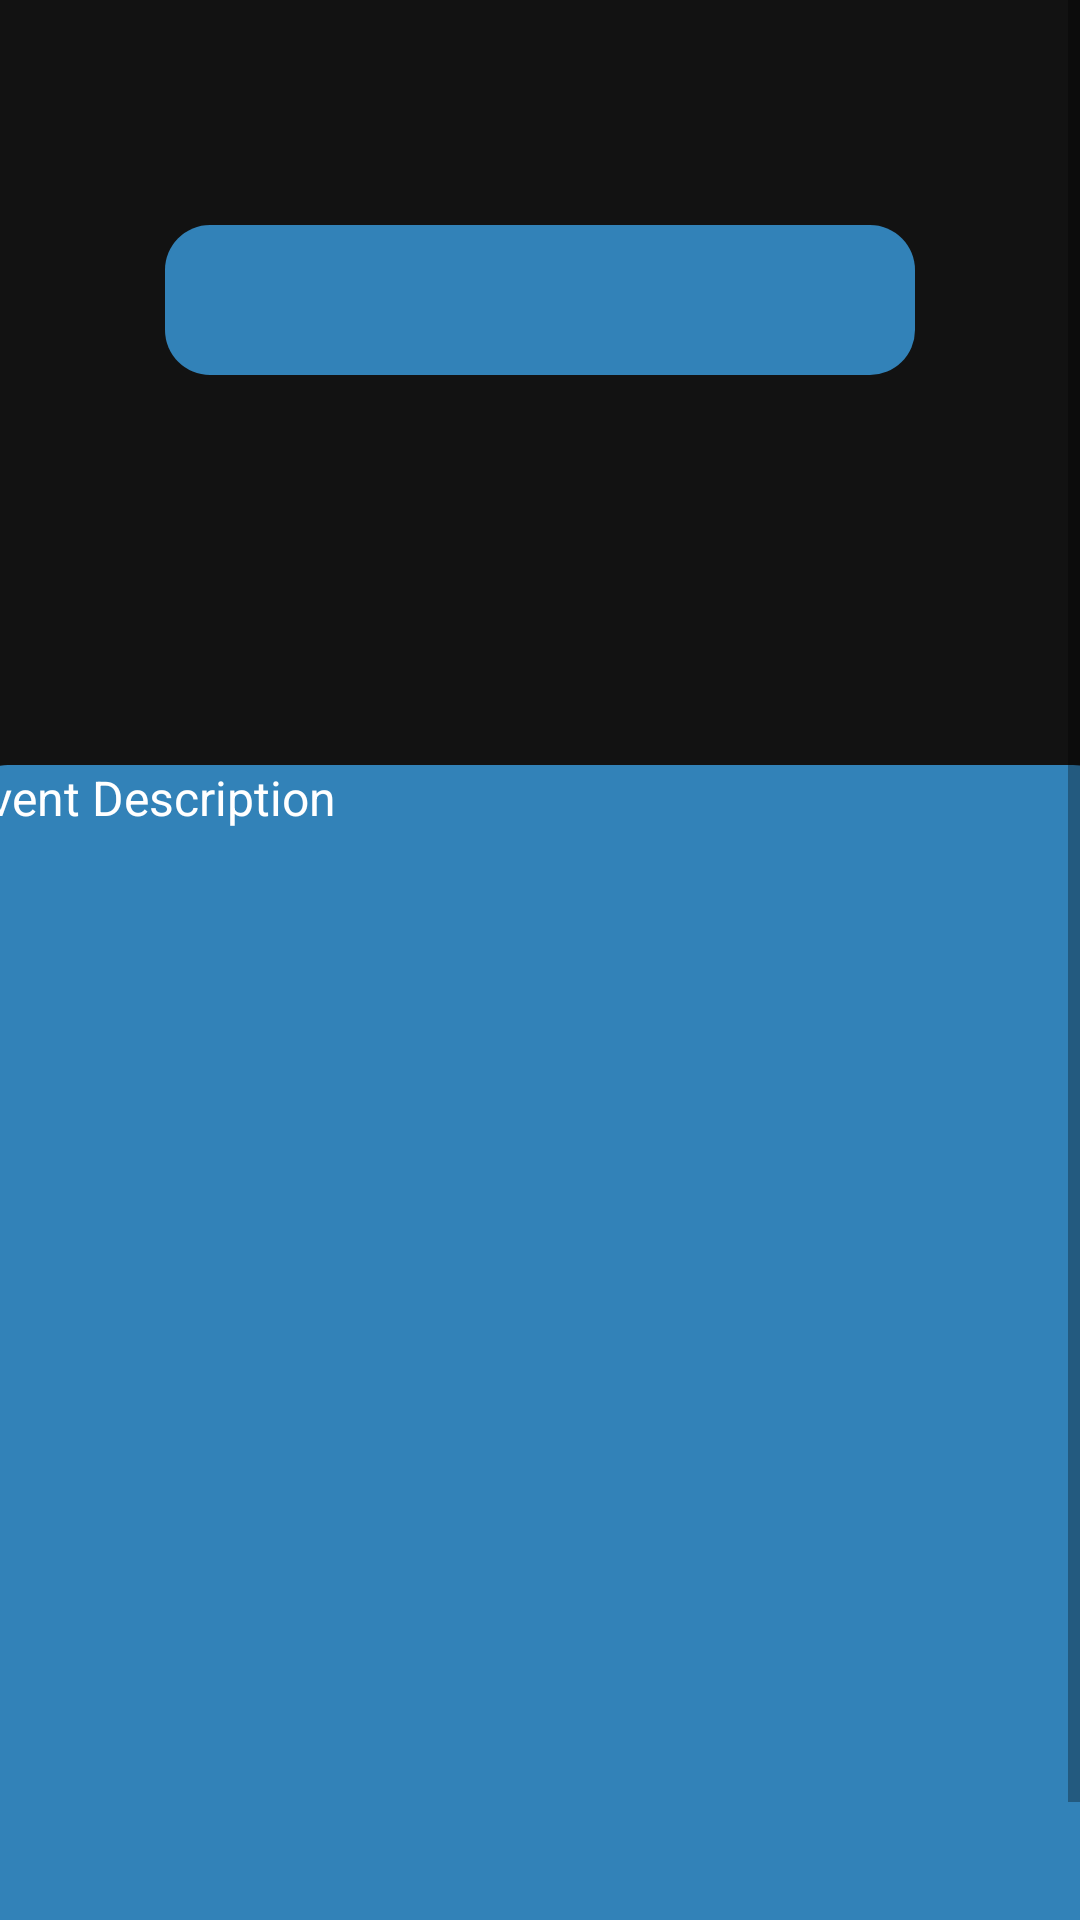

Here is an Android app screen rendered from its layout file. Give the layout XML and the strings, colors and styles it references.
<!-- AndroidManifest.xml: application theme AppTheme -->
<!-- res/layout/activity_comman.xml -->
<ScrollView
    xmlns:android="http://schemas.android.com/apk/res/android"
    xmlns:app="http://schemas.android.com/apk/res-auto"
    xmlns:tools="http://schemas.android.com/tools"
    android:layout_width="match_parent"
    android:layout_height="match_parent"
    android:orientation="vertical">

    <LinearLayout
        android:layout_width="match_parent"
        android:layout_height="wrap_content"
        android:background="@color/darkergray"
        android:orientation="vertical">

        <TextView
            android:id="@+id/e_title"
            android:layout_width="250dp"
            android:layout_height="50dp"
            android:layout_gravity="center"
            android:layout_marginTop="75dp"
            android:gravity="center"
            android:textAllCaps="true"
            android:textColor="@color/white"
            android:textSize="20sp"
            android:textStyle="bold"
            app:fontFamily="monospace"
            android:background="@drawable/dgrate_accent_2"
            tools:layout_editor_absoluteX="179dp"
            tools:layout_editor_absoluteY="66dp"
            tools:ignore="HardcodedText" />

        <ImageView
            android:layout_width="130dp"
            android:layout_height="130dp"
            android:layout_gravity="center"
            tools:ignore="ContentDescription" />

        <TextView
            android:id="@+id/textView2"
            android:layout_width="385dp"
            android:layout_height="427dp"
            android:textColor="@color/white"
            android:layout_gravity="center"
            android:background="@drawable/dgrate_accent_2"
            android:text="Event Description"
            android:textSize="16sp"
            tools:ignore="HardcodedText" />

    </LinearLayout>

</ScrollView>
<!-- resources referenced by this layout -->
<resources>
  <color name="darkergray">#121212</color>
  <color name="white">#ffffff</color>
  <!-- drawable dgrate_accent_2 (drawable) -->
  <?xml version="1.0" encoding="utf-8"?>
  <shape xmlns:android="http://schemas.android.com/apk/res/android">
  <solid
      android:color="#3282B8"
  />
      <corners
          android:radius="15dp"/>
  </shape>
  <style name="AppTheme" parent="Theme.AppCompat.Light.DarkActionBar">
          
          <item name="colorPrimary">@color/bluee</item>
          <item name="colorPrimaryDark">@color/blue</item>
          <item name="colorAccent">@color/imaze_color_1</item>
          
          <item name="android:windowContentTransitions" tools:ignore="NewApi">true</item>
      </style>
  <color name="bluee">#3282B8</color>
  <color name="blue">#0F4C75</color>
  <color name="imaze_color_1">#F66934</color>
</resources>
